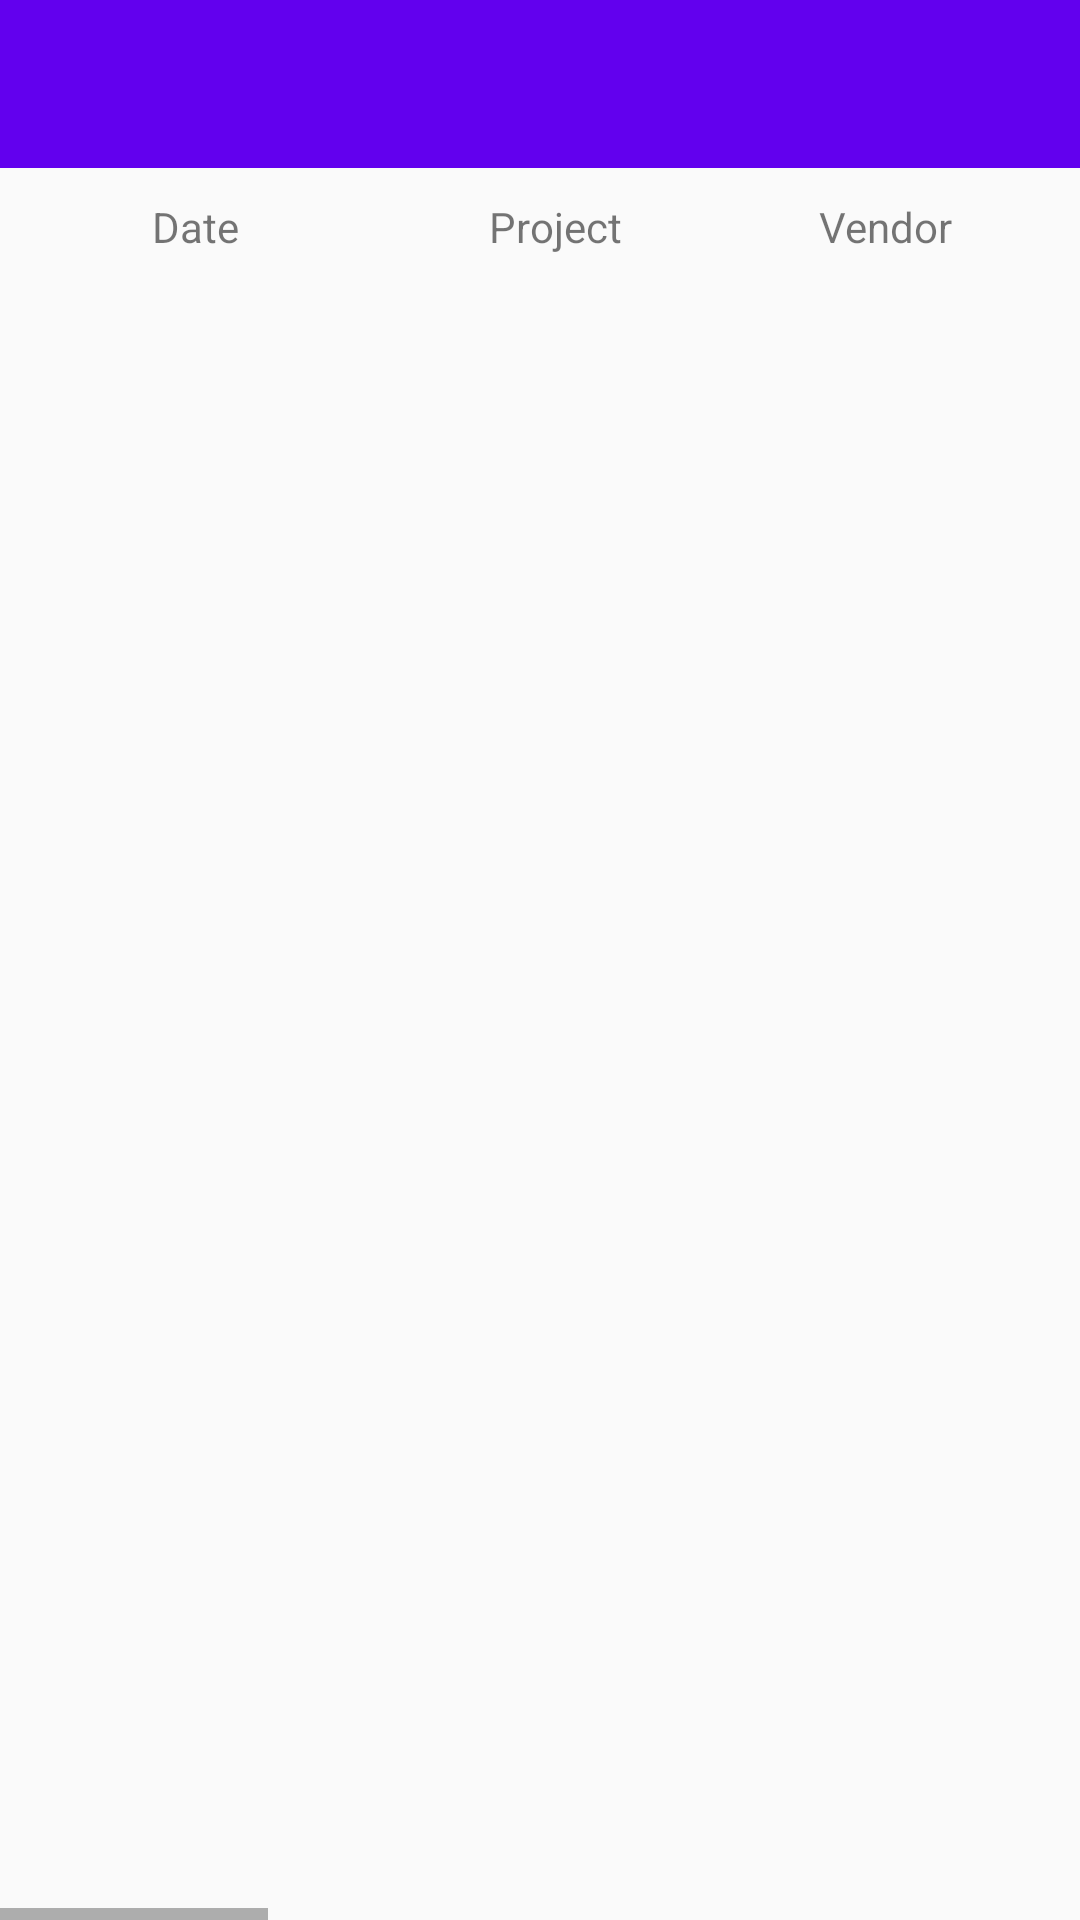

Write the Android layout XML for this screen, with the resource values it uses.
<!-- AndroidManifest.xml: application theme AppTheme -->
<!-- res/layout/fragment_register_list.xml -->
<?xml version="1.0" encoding="utf-8"?>
<LinearLayout android:layout_width="match_parent"
    android:layout_height="wrap_content"
    xmlns:app="http://schemas.android.com/apk/res-auto"
    android:orientation="vertical"
    xmlns:android="http://schemas.android.com/apk/res/android">

    <android.support.design.widget.AppBarLayout
        android:id="@+id/appBarLayout"
        android:layout_width="match_parent"
        android:layout_height="wrap_content">

        <android.support.v7.widget.Toolbar
            android:id="@+id/tToolbar"
            android:minHeight="?attr/actionBarSize"
            android:layout_width="match_parent"
            android:layout_height="wrap_content"
            android:navigationIcon="@drawable/ic_menu_white_24dp"
            android:theme="@style/ThemeOverlay.AppCompat.Dark.ActionBar"
            app:titleTextColor="@color/cardview_light_background"
            app:layout_scrollFlags="scroll|enterAlways"
            app:popupTheme="@style/ThemeOverlay.AppCompat.Dark.ActionBar">
        </android.support.v7.widget.Toolbar>

    </android.support.design.widget.AppBarLayout>

<HorizontalScrollView android:id="@+id/HorizontalScrollView01"
    android:layout_height="fill_parent"
    android:layout_width="wrap_content"
    xmlns:android="http://schemas.android.com/apk/res/android"
    xmlns:app="http://schemas.android.com/apk/res-auto">

    <LinearLayout
        android:layout_width="match_parent"
        android:layout_height="wrap_content"
        android:orientation="vertical">

        <TableLayout xmlns:android="http://schemas.android.com/apk/res/android"
            android:id = "@+id/RHE"
            android:layout_width="match_parent"
            android:layout_height="wrap_content"
            android:layout_weight="0"
            android:padding="5dp">

            <TableRow
                android:layout_height="wrap_content"
                android:layout_width="match_parent">
                <TextView
                    android:id="@+id/date"
                    android:layout_width="120dp"
                    android:padding="5dp"
                    android:text="@string/date"
                    android:textAlignment="center"
                    android:layout_height="wrap_content"
                    android:background="@drawable/cell_shape"
                    />
                <TextView
                    android:id="@+id/project"
                    android:padding="5dp"
                    android:layout_width="120dp"
                    android:textAlignment="center"
                    android:text="@string/project_name"
                    android:layout_height="wrap_content"
                    android:background="@drawable/cell_shape"
                    />
                <TextView
                    android:layout_width="100dp"
                    android:id="@+id/vendor"
                    android:textAlignment="center"
                    android:padding="5dp"
                    android:text="@string/Vendor"
                    android:layout_height="wrap_content"
                    android:background="@drawable/cell_shape"
                    />
                <TextView
                    android:layout_width="120dp"
                    android:padding="5dp"
                    android:id="@+id/teams"
                    android:layout_height="wrap_content"
                    android:textAlignment="center"
                    android:text="Teams"
                    android:background="@drawable/cell_shape"
                    />
                <TextView
                    android:layout_width="100dp"
                    android:padding="5dp"
                    android:id="@+id/total_teams"
                    android:layout_height="wrap_content"
                    android:textAlignment="center"
                    android:text="@string/total_teams"
                    android:background="@drawable/cell_shape"
                    />
                <TextView
                    android:layout_width="120dp"
                    android:padding="5dp"
                    android:id="@+id/dc"
                    android:layout_height="wrap_content"
                    android:textAlignment="center"
                    android:text="@string/dc"
                    android:background="@drawable/cell_shape"
                    />
                <TextView
                    android:layout_width="120dp"
                    android:padding="5dp"
                    android:id="@+id/hv"
                    android:layout_height="wrap_content"
                    android:textAlignment="center"
                    android:text="@string/hv"
                    android:background="@drawable/cell_shape"
                    />
                <TextView
                    android:layout_width="200dp"
                    android:padding="5dp"
                    android:id="@+id/work"
                    android:layout_height="wrap_content"
                    android:textAlignment="center"
                    android:text="@string/work"
                    android:background="@drawable/cell_shape"
                    />
                <TextView
                    android:layout_width="80dp"
                    android:padding="5dp"
                    android:id="@+id/unkown"
                    android:layout_height="wrap_content"
                    android:textAlignment="center"
                    android:text="@string/sec"
                    android:background="@drawable/cell_shape"
                    />
                <TextView
                    android:layout_width="80dp"
                    android:padding="5dp"
                    android:id="@+id/dc_complete"
                    android:layout_height="wrap_content"
                    android:textAlignment="center"
                    android:text="@string/dc_complete"
                    android:background="@drawable/cell_shape"
                    />
                <TextView
                    android:layout_width="80dp"
                    android:padding="5dp"
                    android:id="@+id/hv_complete"
                    android:layout_height="wrap_content"
                    android:textAlignment="center"
                    android:text="@string/hv_complete"
                    android:background="@drawable/cell_shape"
                    />
                <TextView
                    android:layout_width="200dp"
                    android:padding="5dp"
                    android:id="@+id/remarks"
                    android:layout_height="wrap_content"
                    android:textAlignment="center"
                    android:text="@string/remarks"
                    android:background="@drawable/cell_shape"
                    />
            </TableRow>
        </TableLayout>

        <android.support.v7.widget.RecyclerView
            xmlns:android="http://schemas.android.com/apk/res/android"
            android:id="@+id/register_recycler_view"
            android:layout_width="match_parent"
            android:clipToPadding="false"
            app:layout_behavior="@string/appbar_scrolling_view_behavior"
            android:layout_height="match_parent" />

    </LinearLayout>

</HorizontalScrollView>

</LinearLayout>
<!-- resources referenced by this layout -->
<resources>
  <string name="Vendor">Vendor</string>
  <string name="date">Date</string>
  <string name="dc">DC test quantity</string>
  <string name="dc_complete">DC compl</string>
  <string name="hv">HV test quantity</string>
  <string name="hv_complete">HV compl</string>
  <string name="project_name">Project</string>
  <string name="remarks">"Remarks"</string>
  <string name="sec">Sec kit</string>
  <string name="total_teams">Total teams</string>
  <string name="work">Work</string>
  <style name="AppTheme" parent="Theme.AppCompat.Light.NoActionBar">
          
          <item name="colorPrimary">@color/colorPrimary</item>
          <item name="colorPrimaryDark">@color/colorPrimaryDark</item>
          <item name="colorAccent">@color/colorAccent</item>
          <item name="android:windowContentOverlay">@null</item>
          <item name="windowActionModeOverlay">true</item>
      </style>
  <!-- not gathered from this repository: default colours our renderer supplied (Android Studio template values) -->
  <color name="colorPrimary">#FF6200EE</color>
  <color name="colorPrimaryDark">#FF3700B3</color>
  <color name="colorAccent">#FF03DAC5</color>
</resources>
